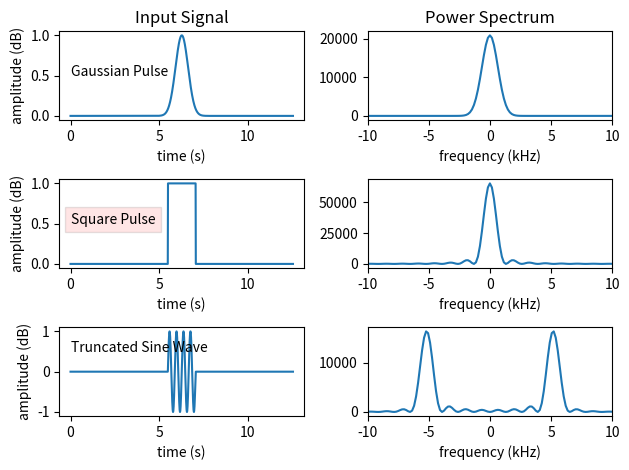

Reproduce this figure in Python.
################
import matplotlib.pyplot as plt
import numpy as np

def compute_power(the_signal):
    """ Returns the power spectrum of the_signal 
                --Parameters--
        the_signal:  a 1-D numpy ndarray whose power spectrum is to be computed

              -- Return Values --
        the_power:  the power_spectrum of the_signal, with zero frequency stored
                    at the_power[npts//2], where npts is the size of the_signal array   
    """
    #  We use the fft function from numpy's fft package (np.fft.fft)
    the_fft = np.fft.fft(the_signal)
    # The fft returns is a complex array.   We can access the real and imaginary 
    # components of each array element using numpy's "real" and "imag" functions.
    the_power = np.real(the_fft)**2 + np.imag(the_fft)**2   

    # The FFT contains power at both negative and positive frequencies.
    # By convention, the zero-frequency-power is stored at index[0].
    # 
    # We shift the array to the right by npts//2 elements using numpy's "roll" function
    the_power = np.roll(the_power, npts//2)
    return the_power

##########################
pi = np.pi
npts = 2048
mydt='float64'
alpha = 0.50
time  = np.linspace(0,4*pi,npts,dtype=mydt)  # 512 points over the interval [0,2*pi]
dt = (np.max(time)-np.min(time))/npts
df = 1.0/dt
fshift = npts*df*0.5

frequency = np.linspace(0,npts*df,npts,dtype=mydt)
frequency = frequency-frequency[npts//2] # shift the zero point
print(frequency[ 256] )

# Let's create a few sample signals and examine their power spectrum
sig1 = np.exp(-((time-time[npts//2])/alpha)**2) # Gaussian pulse

sig2 = np.zeros(npts)  # square pulse
sig2[7*npts//16:9*npts//16] = 1.0

sig3 = sig2*np.sin(16*time)  # sine wave with square-pulse envelope

sig1_pow = compute_power(sig1)
sig2_pow = compute_power(sig2)
sig3_pow = compute_power(sig3)



plt.figure(1)

# We can place multiple plots on the same figure using the subplot function
# Prior to creating each plot, we specify it's location via three numbers
# (number of rows, number of columns, image ID; images laid out left to right and down rows)
plt.subplot(3, 2, 1)  
plt.plot(time,sig1)
plt.xlabel('time (s)')
plt.ylabel('amplitude (dB)')
# We can annotate our plot using "text"
# To do so, we specify (x-data coordinate, y-data coordinate, and string value) 
plt.text(0,0.5,'Gaussian Pulse')  # We can annotate our plot using text(x-data coord, y-data coordinate, 
plt.title('Input Signal')

plt.subplot(3,2,2)
plt.plot(frequency/1000.0,sig1_pow)
plt.xlabel('frequency (kHz)')
plt.xlim([-10,10])
plt.title('Power Spectrum')

plt.subplot(3, 2, 3)
plt.plot(time,sig2)
plt.xlabel('time (s)')
plt.ylabel('amplitude (dB)')
# We can add a bounding box around our annotation if we would like
# using the 
# alpha = 0 is transparent; alpha = 1 is opaque
plt.text(0,0.5,'Square Pulse', bbox=dict(facecolor='red', alpha=0.1))  

plt.subplot(3,2,4)
plt.plot(frequency/1000.0,sig2_pow)
plt.xlabel('frequency (kHz)')
plt.xlim([-10,10])

plt.subplot(3, 2, 5)
plt.plot(time,sig3)
plt.xlabel('time (s)')
plt.ylabel('amplitude (dB)')
plt.text(0,0.5,'Truncated Sine Wave')

plt.subplot(3,2,6)
plt.plot(frequency/1000.0,sig3_pow)
plt.xlabel('frequency (kHz)')
plt.xlim([-10,10])

plt.tight_layout()   # This command can be 
plt.show()
